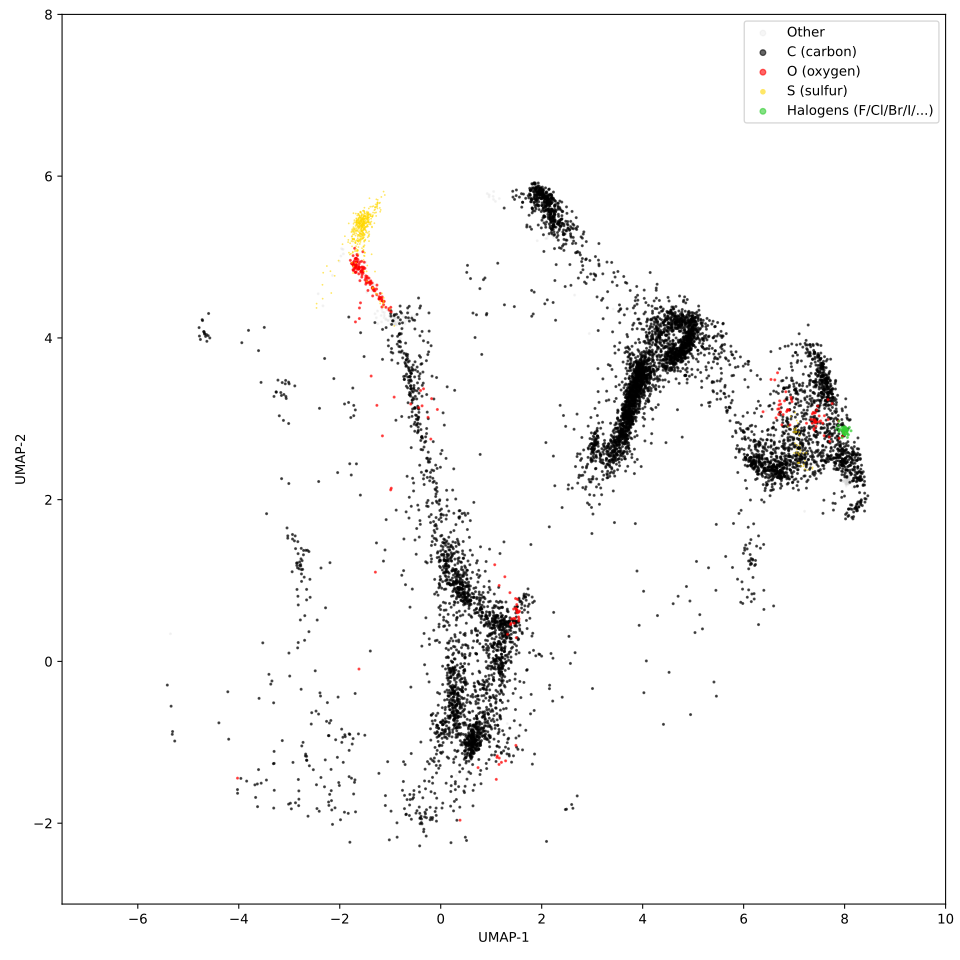

Source data for this figure (header and first rows):
6.538328647613525391e+00, 2.573978900909423828e+00, 6.000000000000000000e+00
8.033107757568359375e+00, 2.694253921508789062e+00, 6.000000000000000000e+00
6.233816623687744141e+00, 2.723715543746948242e+00, 6.000000000000000000e+00
4.809769630432128906e+00, 3.905891418457031250e+00, 6.000000000000000000e+00
7.180664062500000000e+00, 2.810978412628173828e+00, 6.000000000000000000e+00
7.840813398361206055e-01, -3.479820489883422852e-01, 6.000000000000000000e+00
7.222566008567810059e-01, 3.277069926261901855e-01, 6.000000000000000000e+00
6.117903590202331543e-01, -9.522656798362731934e-01, 6.000000000000000000e+00
7.615507125854492188e+00, 3.552954196929931641e+00, 6.000000000000000000e+00
4.941292285919189453e+00, 4.309283733367919922e+00, 6.000000000000000000e+00
4.308486938476562500e+00, 3.615830659866333008e+00, 6.000000000000000000e+00
4.264699459075927734e+00, 3.642494678497314453e+00, 6.000000000000000000e+00
2.090196847915649414e+00, 5.743974685668945312e+00, 6.000000000000000000e+00
-1.414903521537780762e+00, 5.282023906707763672e+00, 1.600000000000000000e+01
-2.794447422027587891e+00, 1.186268091201782227e+00, 6.000000000000000000e+00
-5.536303520202636719e-01, 3.599073410034179688e+00, 6.000000000000000000e+00
4.211167812347412109e+00, 4.246705055236816406e+00, 6.000000000000000000e+00
2.683944225311279297e+00, 5.486846446990966797e+00, 6.000000000000000000e+00
-3.839079737663269043e-01, -1.992599487304687500e+00, 6.000000000000000000e+00
6.368141651153564453e+00, 2.843471765518188477e+00, 6.000000000000000000e+00
2.226299285888671875e+00, 5.442335605621337891e+00, 6.000000000000000000e+00
2.134110450744628906e+00, 5.553577423095703125e+00, 6.000000000000000000e+00
2.061583042144775391e+00, 4.421674251556396484e+00, 6.000000000000000000e+00
-9.448213577270507812e-01, 4.263430595397949219e+00, 7.000000000000000000e+00
1.707454562187194824e+00, 5.395634651184082031e+00, 6.000000000000000000e+00
2.848861932754516602e+00, 4.690685749053955078e+00, 6.000000000000000000e+00
7.323073387145996094e+00, 2.393684625625610352e+00, 6.000000000000000000e+00
3.573314428329467773e+00, 3.356221199035644531e+00, 6.000000000000000000e+00
3.870521068572998047e+00, 3.085739850997924805e+00, 6.000000000000000000e+00
3.722595691680908203e+00, 3.016982555389404297e+00, 6.000000000000000000e+00
3.468773365020751953e+00, 2.710963249206542969e+00, 6.000000000000000000e+00
3.621467351913452148e-01, 8.902838230133056641e-01, 6.000000000000000000e+00
3.768143892288208008e+00, 2.892587423324584961e+00, 6.000000000000000000e+00
3.743420839309692383e+00, 3.040712594985961914e+00, 6.000000000000000000e+00
4.233601987361907959e-01, 9.038697481155395508e-01, 6.000000000000000000e+00
1.245244503021240234e+00, 4.491885304450988770e-01, 6.000000000000000000e+00
5.644592046737670898e-01, 7.422461509704589844e-01, 6.000000000000000000e+00
9.632135033607482910e-01, 4.785615801811218262e-01, 6.000000000000000000e+00
3.424194812774658203e+00, 2.678515434265136719e+00, 6.000000000000000000e+00
3.837758541107177734e+00, 3.449391603469848633e+00, 6.000000000000000000e+00
3.829360723495483398e+00, 3.274485588073730469e+00, 6.000000000000000000e+00
3.853073120117187500e+00, 3.298620223999023438e+00, 6.000000000000000000e+00
7.438837289810180664e-01, -8.686546087265014648e-01, 6.000000000000000000e+00
1.702545732259750366e-01, -2.705258131027221680e-01, 6.000000000000000000e+00
1.506466865539550781e+00, 7.027689814567565918e-01, 8.000000000000000000e+00
2.641011714935302734e+00, 2.870603322982788086e+00, 6.000000000000000000e+00
8.085623741149902344e+00, 2.537461757659912109e+00, 6.000000000000000000e+00
4.024238586425781250e+00, 4.105001926422119141e+00, 6.000000000000000000e+00
6.200692653656005859e+00, 2.555646896362304688e+00, 6.000000000000000000e+00
2.154095649719238281e+00, 5.689862251281738281e+00, 6.000000000000000000e+00
6.621541500091552734e+00, 2.203867197036743164e+00, 6.000000000000000000e+00
-1.586619377136230469e+00, 5.551795005798339844e+00, 1.600000000000000000e+01
-1.014207482337951660e+00, 4.270282268524169922e+00, 7.000000000000000000e+00
2.051366329193115234e+00, 5.496356487274169922e+00, 6.000000000000000000e+00
7.945358753204345703e+00, 2.633551597595214844e+00, 6.000000000000000000e+00
7.468100547790527344e+00, 3.097211122512817383e+00, 6.000000000000000000e+00
7.823634147644042969e-01, -1.034591436386108398e+00, 6.000000000000000000e+00
1.262326717376708984e+00, 4.636453092098236084e-01, 6.000000000000000000e+00
1.755732893943786621e-01, 9.551734328269958496e-01, 6.000000000000000000e+00
3.623284578323364258e+00, 2.796816825866699219e+00, 6.000000000000000000e+00
3.903031647205352783e-01, 9.644989371299743652e-01, 6.000000000000000000e+00
... 8,438 more rows
